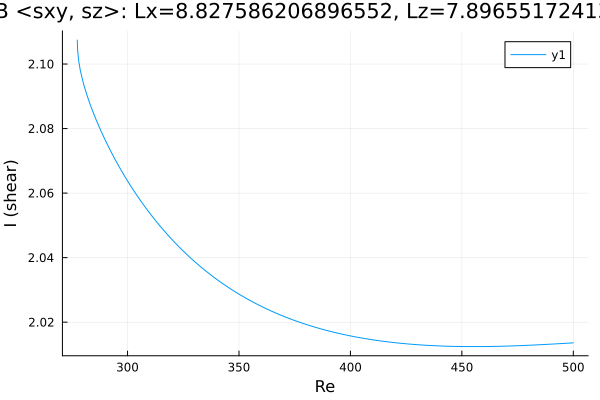

The data file committed next to this chart (first rows):
Re, shear
277.5, 2.107
277.5, 2.107
277.5, 2.107
277.5, 2.107
277.5, 2.107
277.5, 2.107
277.5, 2.107
277.5, 2.107
277.5, 2.107
277.5, 2.107
277.6, 2.104
278.1, 2.101
278.8, 2.098
280.2, 2.094
281.7, 2.091
283.1, 2.088
284.5, 2.085
285.9, 2.083
287.3, 2.08
288.7, 2.078
290.1, 2.076
291.6, 2.074
293, 2.072
294.4, 2.07
295.8, 2.069
297.1, 2.067
298, 2.066
298.7, 2.065
299.1, 2.065
299.4, 2.064
299.6, 2.064
299.7, 2.064
299.8, 2.064
299.9, 2.064
299.9, 2.064
300, 2.064
300, 2.064
300.0, 2.064
300.0, 2.064
300, 2.064
300, 2.064
300.1, 2.064
300.1, 2.064
300.2, 2.064
300.3, 2.063
300.4, 2.063
300.6, 2.063
300.9, 2.063
301.3, 2.062
302, 2.062
302.9, 2.061
304.2, 2.059
305.6, 2.058
307, 2.057
308.4, 2.055
309.9, 2.054
311.3, 2.053
312.7, 2.051
314.1, 2.05
315.5, 2.049
... 132 more rows
